Labelled photos from "datasets", an image-classification folder in doroke7/landan-sample-python. The possible labels are: club, diamond, heart, spade.

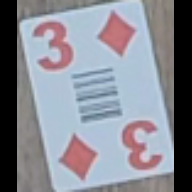
Label: diamond

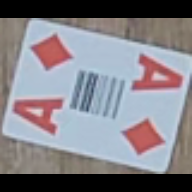
Label: diamond

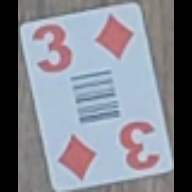
Label: diamond

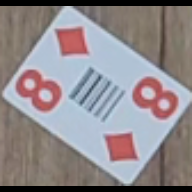
Label: diamond

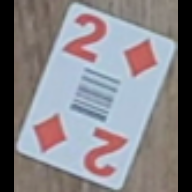
Label: diamond

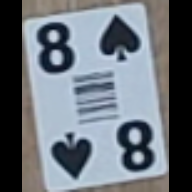
Label: spade
